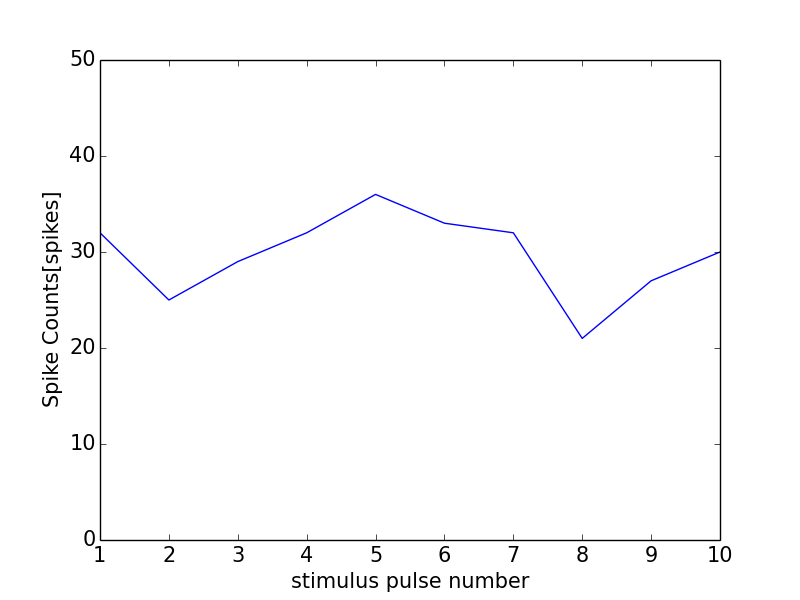

Values plotted in this chart, from the file beside it:
0, 0.0
0, 0
1, 32
2, 25
3, 29
4, 32
5, 36
6, 33
7, 32
8, 21
9, 27
10, 30
11, 1
